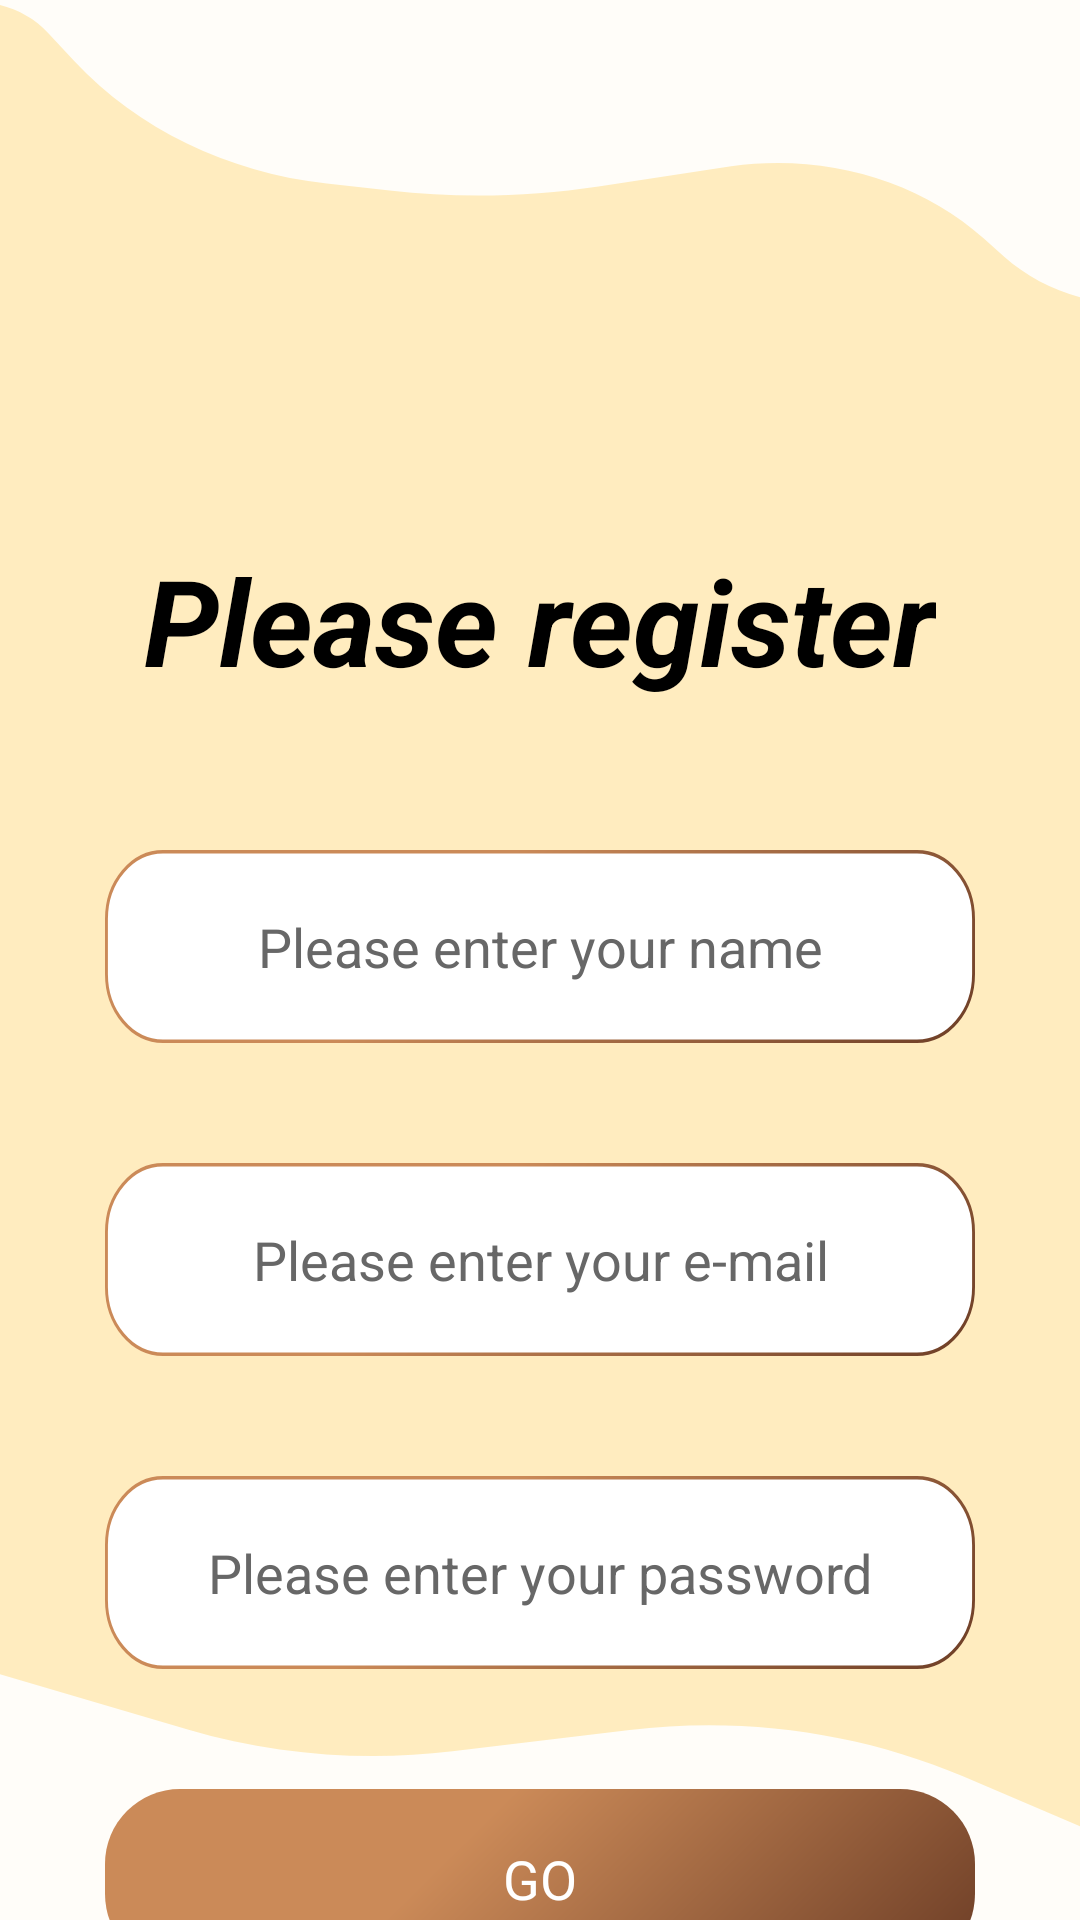

Layout XML and referenced resources for this Android screen:
<!-- AndroidManifest.xml: application theme Theme.KindCafe -->
<!-- res/layout/frag_registration.xml -->
<?xml version="1.0" encoding="utf-8"?>
<androidx.constraintlayout.widget.ConstraintLayout xmlns:android="http://schemas.android.com/apk/res/android"
    xmlns:app="http://schemas.android.com/apk/res-auto"
    xmlns:tools="http://schemas.android.com/tools"
    android:id="@+id/constrLayoutReg"
    android:layout_width="match_parent"
    android:layout_height="match_parent"
    android:background="@color/background_cream">

    <ImageView
        android:id="@+id/iv_reg_back"
        android:layout_width="0dp"
        android:layout_height="0dp"
        app:layout_constraintBottom_toBottomOf="parent"
        app:layout_constraintEnd_toEndOf="parent"
        app:layout_constraintHorizontal_bias="0.0"
        app:layout_constraintStart_toStartOf="parent"
        app:layout_constraintTop_toTopOf="parent"
        app:layout_constraintVertical_bias="0.0"
        android:scaleType="fitXY"
        app:srcCompat="@drawable/reg_general_figure" />

    <TextView
        android:id="@+id/tvRegisterTitle"
        android:layout_width="wrap_content"
        android:layout_height="wrap_content"
        android:layout_marginTop="180dp"
        android:text="@string/register_title"
        android:textColor="@color/black"
        android:textSize="40sp"
        android:textStyle="bold|italic"
        app:layout_constraintEnd_toEndOf="parent"
        app:layout_constraintStart_toStartOf="parent"
        app:layout_constraintTop_toTopOf="parent" />

    <EditText
        android:id="@+id/etRegName"
        android:layout_width="0dp"
        android:layout_height="wrap_content"
        android:layout_marginHorizontal="35dp"
        android:layout_marginTop="50dp"
        android:background="@drawable/reg_et_background"
        android:ems="10"
        android:gravity="center_horizontal"
        android:hint="@string/register_enter_user_name"
        android:textColorHint="@color/hint_color"
        android:inputType="text"
        android:paddingHorizontal="20dp"
        android:paddingVertical="20dp"
        app:layout_constraintEnd_toEndOf="parent"
        app:layout_constraintStart_toStartOf="parent"
        app:layout_constraintTop_toBottomOf="@+id/tvRegisterTitle" />

    <EditText
        android:id="@+id/etRegEmail"
        android:layout_width="0dp"
        android:layout_height="wrap_content"
        android:layout_marginTop="40dp"
        android:background="@drawable/reg_et_background"
        android:ems="10"
        android:gravity="center_horizontal"
        android:hint="@string/register_enter_user_email"
        android:textColorHint="@color/hint_color"
        android:inputType="text|textEmailAddress"
        android:paddingHorizontal="20dp"
        android:paddingVertical="20dp"
        app:layout_constraintEnd_toEndOf="@id/etRegName"
        app:layout_constraintStart_toStartOf="@id/etRegName"
        app:layout_constraintTop_toBottomOf="@id/etRegName" />

    <EditText
        android:id="@+id/etRegPassword"
        android:layout_width="0dp"
        android:layout_height="wrap_content"
        android:layout_marginTop="40dp"
        android:background="@drawable/reg_et_background"
        android:ems="10"
        android:gravity="center_horizontal"
        android:hint="@string/register_enter_user_password"
        android:inputType="text|textPassword"
        android:paddingHorizontal="20dp"
        android:paddingVertical="20dp"
        android:textColorHint="@color/hint_color"
        app:layout_constraintEnd_toEndOf="@id/etRegEmail"
        app:layout_constraintStart_toStartOf="@id/etRegEmail"
        app:layout_constraintTop_toBottomOf="@id/etRegEmail" />

    <androidx.cardview.widget.CardView
        android:id="@+id/cvRegGo"
        android:layout_width="0dp"
        android:layout_height="60dp"
        android:layout_marginTop="40dp"
        android:backgroundTint="@color/transparent_my"
        android:clickable="true"
        android:focusable="true"
        android:foreground="@drawable/reg_ripple_button"
        app:cardCornerRadius="25dp"
        app:cardElevation="0dp"
        app:layout_constraintEnd_toEndOf="@id/etRegPassword"
        app:layout_constraintStart_toStartOf="@id/etRegPassword"
        app:layout_constraintTop_toBottomOf="@id/etRegPassword">

        <TextView
            android:id="@+id/textView2"
            android:layout_width="match_parent"
            android:layout_height="match_parent"
            android:background="@drawable/reg_button_go_background"
            android:gravity="center"
            android:text="@string/register_go"
            android:textColor="@color/white"
            android:textSize="18sp" />
    </androidx.cardview.widget.CardView>

</androidx.constraintlayout.widget.ConstraintLayout>
<!-- resources referenced by this layout -->
<resources>
  <color name="background_cream">#FFFDF9</color>
  <color name="black">#FF000000</color>
  <color name="hint_color">#676767</color>
  <color name="transparent_my">#00000000</color>
  <color name="white">#FFFFFFFF</color>
  <!-- drawable reg_button_go_background (drawable) -->
  <vector xmlns:android="http://schemas.android.com/apk/res/android"
      xmlns:aapt="http://schemas.android.com/aapt"
      android:width="300dp"
      android:height="56dp"
      android:viewportWidth="300"
      android:viewportHeight="56">
    <path
        android:pathData="M20,0L280,0A20,20 0,0 1,300 20L300,36A20,20 0,0 1,280 56L20,56A20,20 0,0 1,0 36L0,20A20,20 0,0 1,20 0z">
      <aapt:attr name="android:fillColor">
        <gradient 
            android:startX="159.5"
            android:startY="-15.56"
            android:endX="280.39"
            android:endY="120.62"
            android:type="linear">
          <item android:offset="0" android:color="#FFCB8A58"/>
          <item android:offset="1" android:color="#FF562B1A"/>
        </gradient>
      </aapt:attr>
    </path>
  </vector>
  <!-- drawable reg_et_background (drawable) -->
  <vector xmlns:android="http://schemas.android.com/apk/res/android"
      xmlns:aapt="http://schemas.android.com/aapt"
      android:width="300dp"
      android:height="56dp"
      android:viewportWidth="300"
      android:viewportHeight="56">
    <path
        android:strokeWidth="1"
        android:pathData="M20,0.5L280,0.5A19.5,19.5 0,0 1,299.5 20L299.5,36A19.5,19.5 0,0 1,280 55.5L20,55.5A19.5,19.5 0,0 1,0.5 36L0.5,20A19.5,19.5 0,0 1,20 0.5z"
        android:fillColor="#ffffff">
      <aapt:attr name="android:strokeColor">
        <gradient 
            android:startX="159.5"
            android:startY="-15.56"
            android:endX="280.39"
            android:endY="120.62"
            android:type="linear">
          <item android:offset="0" android:color="#FFCB8A58"/>
          <item android:offset="1" android:color="#FF562B1A"/>
        </gradient>
      </aapt:attr>
    </path>
  </vector>
  <!-- drawable reg_ripple_button (drawable) -->
  <?xml version="1.0" encoding="utf-8"?>
  <ripple xmlns:android="http://schemas.android.com/apk/res/android"
      android:color="@color/menu_side_yellow">
  </ripple>
  <string name="register_enter_user_email">Please enter your e-mail</string>
  <string name="register_enter_user_name">Please enter your name</string>
  <string name="register_enter_user_password">Please enter your password</string>
  <string name="register_go">GO</string>
  <string name="register_title">Please register</string>
  <style name="Theme.KindCafe" parent="Base.Theme.KindCafe" />
  <color name="menu_side_yellow">#FFEDBE</color>
  <style name="Base.Theme.KindCafe" parent="Theme.Material3.DayNight.NoActionBar">
          
          
          <item name="android:statusBarColor">@color/status_bar_yellow</item>
          <item name="drawerArrowStyle">@style/DrawerArrowStyle</item>
      </style>
  <color name="status_bar_yellow">@color/bottom_menu_color</color>
  <style name="DrawerArrowStyle" parent="Widget.AppCompat.DrawerArrowToggle">
          <item name="spinBars">true</item>
          <item name="color">@color/black</item>
      </style>
  <color name="bottom_menu_color">#713E5D</color>
</resources>
